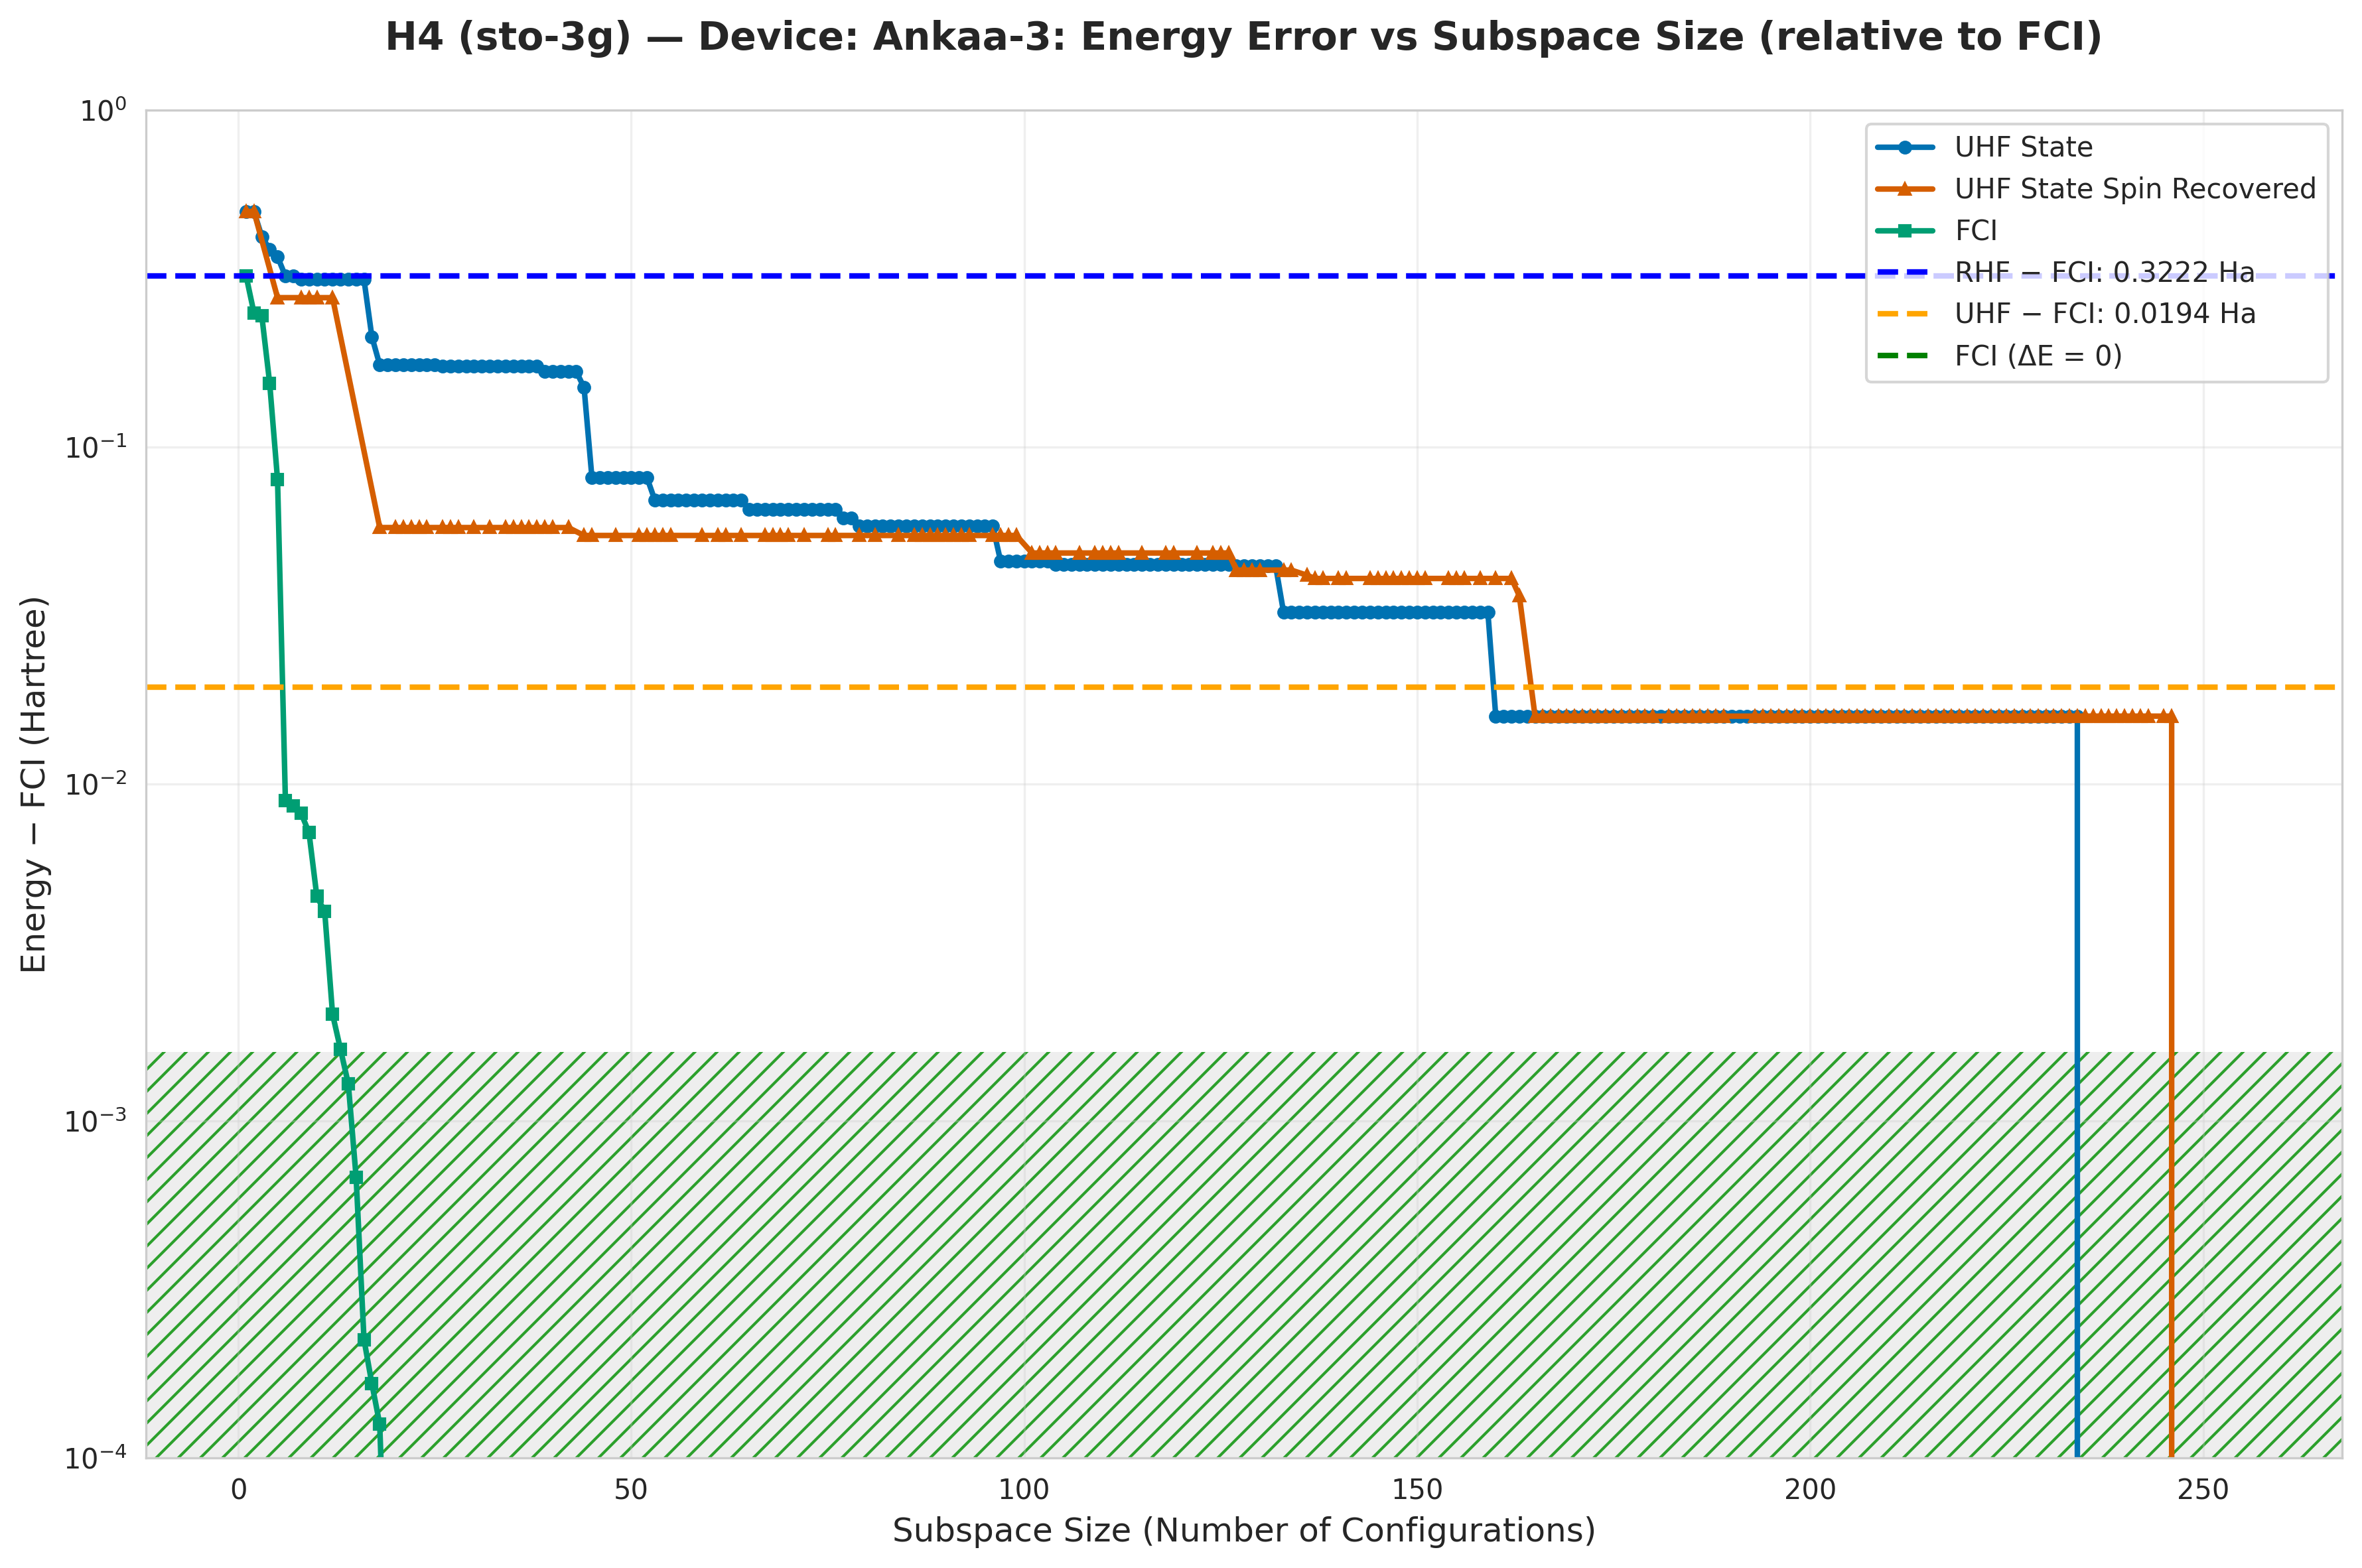

The data file committed next to this chart (first rows):
subspace_size, qsci_energy, qsci_S2, spin_symm_energy, spin_symm_S2, fci_subspace_energy, mean_sample_number
1, -1.398, 0.75, -1.398, 0.75, -1.576, 26.25
2, -1.398, 0.75, -1.398, 0.75, -1.648, 26.95
3, -1.477, 1.225, -1.398, 0.75, -1.653, 28.25
4, -1.512, 1.064, -1.531, 2.241, -1.743, 28.25
5, -1.531, 2.241, -1.62, 3.75, -1.818, 28.25
6, -1.576, 1.953, -1.62, 3.75, -1.889, 31.75
7, -1.576, 1.953, -1.62, 3.75, -1.889, 31.75
8, -1.584, 1.462, -1.62, 3.75, -1.89, 31.75
9, -1.584, 1.462, -1.62, 3.75, -1.891, 36.63
10, -1.584, 1.462, -1.62, 3.75, -1.893, 43.1
11, -1.584, 1.462, -1.62, 3.75, -1.894, 44.44
12, -1.584, 1.462, -1.62, 3.75, -1.896, 44.44
13, -1.584, 1.462, -1.62, 3.75, -1.896, 51.81
14, -1.584, 1.462, -1.62, 3.75, -1.896, 51.81
15, -1.584, 1.462, -1.62, 3.75, -1.897, 51.81
16, -1.584, 1.462, -1.634, 4.559, -1.898, 51.81
17, -1.685, 2.0, -1.726, 5.234, -1.898, 51.81
18, -1.722, 2.0, -1.84, 6, -1.898, 51.81
19, -1.722, 2, -1.84, 6, -1.898, 54.95
20, -1.722, 2.0, -1.84, 6, -1.898, 54.95
21, -1.722, 2, -1.84, 6.0, -1.898, 55.56
22, -1.722, 2.0, -1.84, 6.0, -1.898, 62.5
23, -1.722, 2, -1.84, 6.0, -1.898, 66.23
24, -1.722, 2.0, -1.84, 6, -1.898, 66.67
25, -1.722, 2, -1.84, 6, -1.898, 68.97
26, -1.724, 2.0, -1.84, 6, -1.898, 68.97
27, -1.724, 2.0, -1.84, 6, -1.898, 70.92
28, -1.724, 2, -1.84, 6.0, -1.898, 72.46
29, -1.724, 2, -1.84, 6, -1.898, 88.5
30, -1.724, 2.0, -1.84, 6.0, -1.898, 88.5
31, -1.724, 2.0, -1.84, 6, -1.898, 93.46
32, -1.724, 2, -1.84, 6, -1.898, 93.46
33, -1.724, 2.0, -1.84, 6, -1.898, 102
34, -1.724, 2, -1.84, 6.0, -1.898, 102
35, -1.724, 2, -1.84, 6.0, -1.898, 103.1
36, -1.724, 2.0, -1.84, 6, -1.898, 106.4
37, -1.724, 2.0, -1.84, 6, -1.898, 112.4
38, -1.724, 2, -1.84, 6.0, -1.898, 113.6
39, -1.73, 1.799, -1.84, 6, -1.898, 122
40, -1.73, 1.799, -1.84, 6, -1.898, 125.0
41, -1.73, 1.799, -1.84, 6, -1.898, 138.9
42, -1.73, 1.799, -1.84, 6.0, -1.898, 138.9
43, -1.73, 1.799, -1.84, 6, -1.898, 138.9
44, -1.747, 1.161, -1.843, 2, -1.898, 138.9
45, -1.817, 1.893, -1.843, 2.0, -1.898, 140.8
46, -1.817, 1.893, -1.843, 2, -1.898, 142.9
47, -1.817, 1.893, -1.843, 2, -1.898, 142.9
48, -1.817, 1.893, -1.843, 2.0, -1.898, 142.9
49, -1.817, 1.893, -1.843, 2.0, -1.898, 142.9
50, -1.817, 1.893, -1.843, 2.0, -1.898, 142.9
51, -1.817, 1.893, -1.843, 2.0, -1.898, 142.9
52, -1.817, 1.893, -1.843, 2, -1.898, 153.8
53, -1.828, 1.985, -1.843, 2.0, -1.898, 156.2
54, -1.828, 1.985, -1.843, 2, -1.898, 169.5
55, -1.828, 1.985, -1.843, 2, -1.898, 169.5
56, -1.828, 1.985, -1.843, 2, -1.898, 169.5
57, -1.828, 1.985, -1.843, 2.0, -1.898, 169.5
58, -1.828, 1.985, -1.843, 2.0, -1.898, 169.5
59, -1.828, 1.985, -1.843, 2, -1.898, 169.5
60, -1.828, 1.985, -1.843, 2, -1.898, 169.5
... 195 more rows
